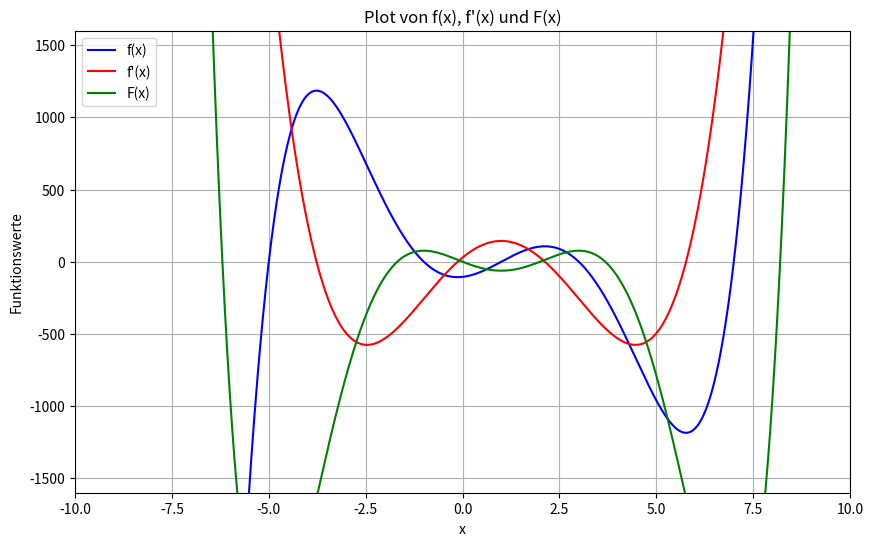

Reproduce this figure in Python.
import numpy as np
import matplotlib.pyplot as plt

# Parameter
x = np.arange(-10, 10, 0.01)

# Funktion f(x)
def f(x):
    return x**5 - 5*x**4 - 30*x**3 + 110*x**2 + 29*x - 105

# Ableitungsfunktion f'(x)
def f_prime(x):
    return 5*x**4 - 20*x**3 - 90*x**2 + 220*x + 29

# Stammfunktion F(x)
def F(x):
    return (1/6)*x**6 - (5/5)*x**5 - (30/4)*x**4 + (110/3)*x**3 + (29/2)*x**2 - 105*x

# Daten für die Funktionen berechnen
f_x = f(x)
f_prime_x = f_prime(x)
F_x = F(x)

# Plot
plt.figure(figsize=(10, 6))
plt.plot(x, f_x, label='f(x)', color='blue')
plt.plot(x, f_prime_x, label="f'(x)", color='red')
plt.plot(x, F_x, label='F(x)', color='green')

# Achsenlimits setzen
plt.xlim(-10, 10)
plt.ylim(-1600, 1600)

#Hajir was here

# Achsen beschriften
plt.xlabel('x')
plt.ylabel('Funktionswerte')

# Titel und Legende hinzufügen
plt.title('Plot von f(x), f\'(x) und F(x)')
plt.legend()

# Gitternetz aktivieren
plt.grid(True)

# Plot anzeigen
plt.show()